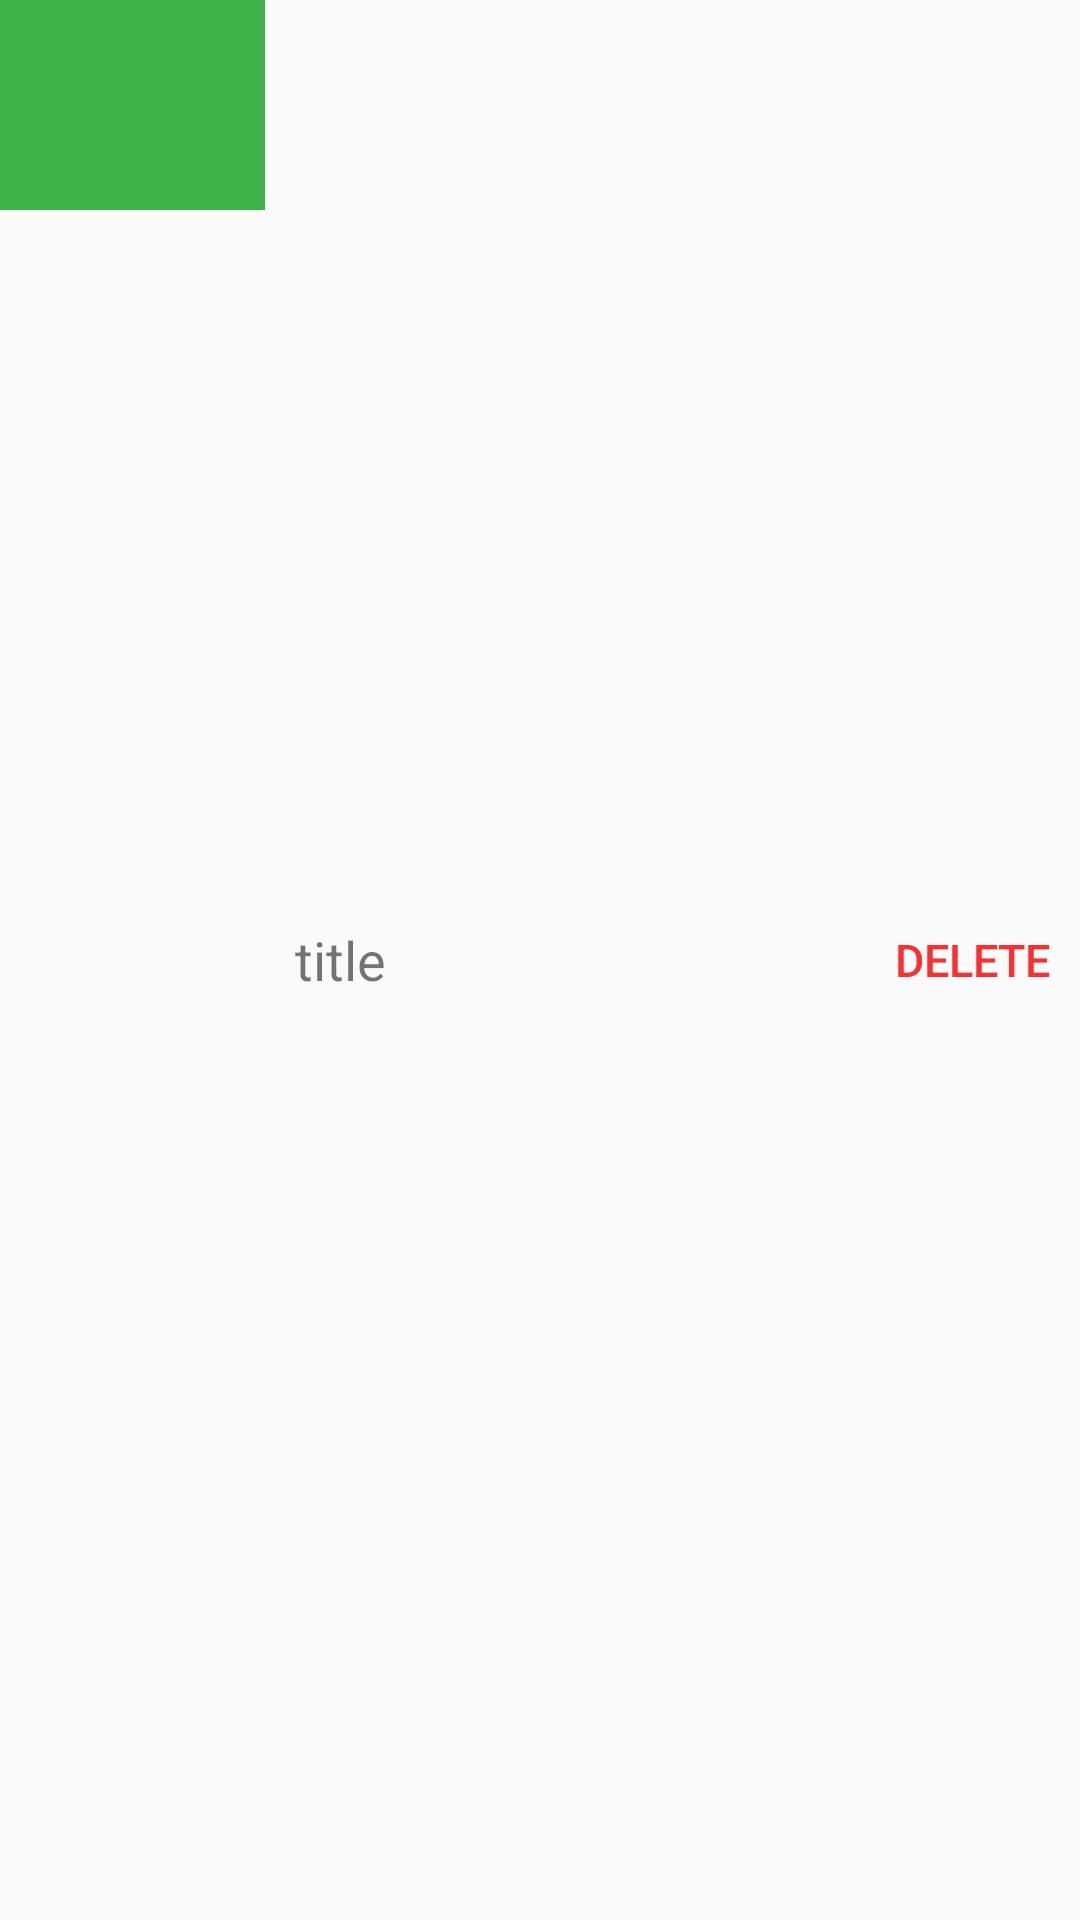

The Android layout XML behind this screen, and the referenced resources:
<!-- AndroidManifest.xml: application theme AppTheme -->
<!-- res/layout/slidingbanner_recyclerview.xml -->
<?xml version="1.0" encoding="utf-8"?>
<LinearLayout
    xmlns:android="http://schemas.android.com/apk/res/android" android:layout_width="match_parent"
    android:layout_height="wrap_content"
    android:orientation="horizontal"
    android:layout_margin="5dp"
    android:layout_weight="2">

    <ImageView
        android:layout_weight="0.1"
        android:id="@+id/imageBanner"
        android:layout_width="80dp"
        android:layout_height="70dp"
        android:background="@color/lgreen"/>

    <TextView
        android:layout_weight="1.2"
        android:id="@+id/title"
        android:layout_marginStart="10dp"
        android:text="title"
        android:textSize="18sp"
        android:gravity="start|center"
        android:layout_width="wrap_content"
        android:layout_height="match_parent"/>

    <Button
        android:id="@+id/delete"
        android:background="@null"
        android:text="Delete"
        android:textColor="@color/red"
        android:gravity="end|center"
        android:layout_weight="0.4"
        android:textSize="15sp"
        android:layout_marginEnd="10dp"
        android:layout_width="wrap_content"
        android:layout_height="match_parent"/>

</LinearLayout>
<!-- resources referenced by this layout -->
<resources>
  <color name="lgreen">#3FB34A</color>
  <color name="red">#fa3030</color>
  <style name="AppTheme" parent="Theme.AppCompat.Light.DarkActionBar">
          
          <item name="colorPrimary">@color/green</item>
          <item name="colorPrimaryDark">@color/colorPrimaryDark</item>
          <item name="colorAccent">@color/colorAccent</item>
      </style>
  <color name="green">#12921F</color>
  <color name="colorPrimaryDark">#087213</color>
  <color name="colorAccent">#147703</color>
</resources>
